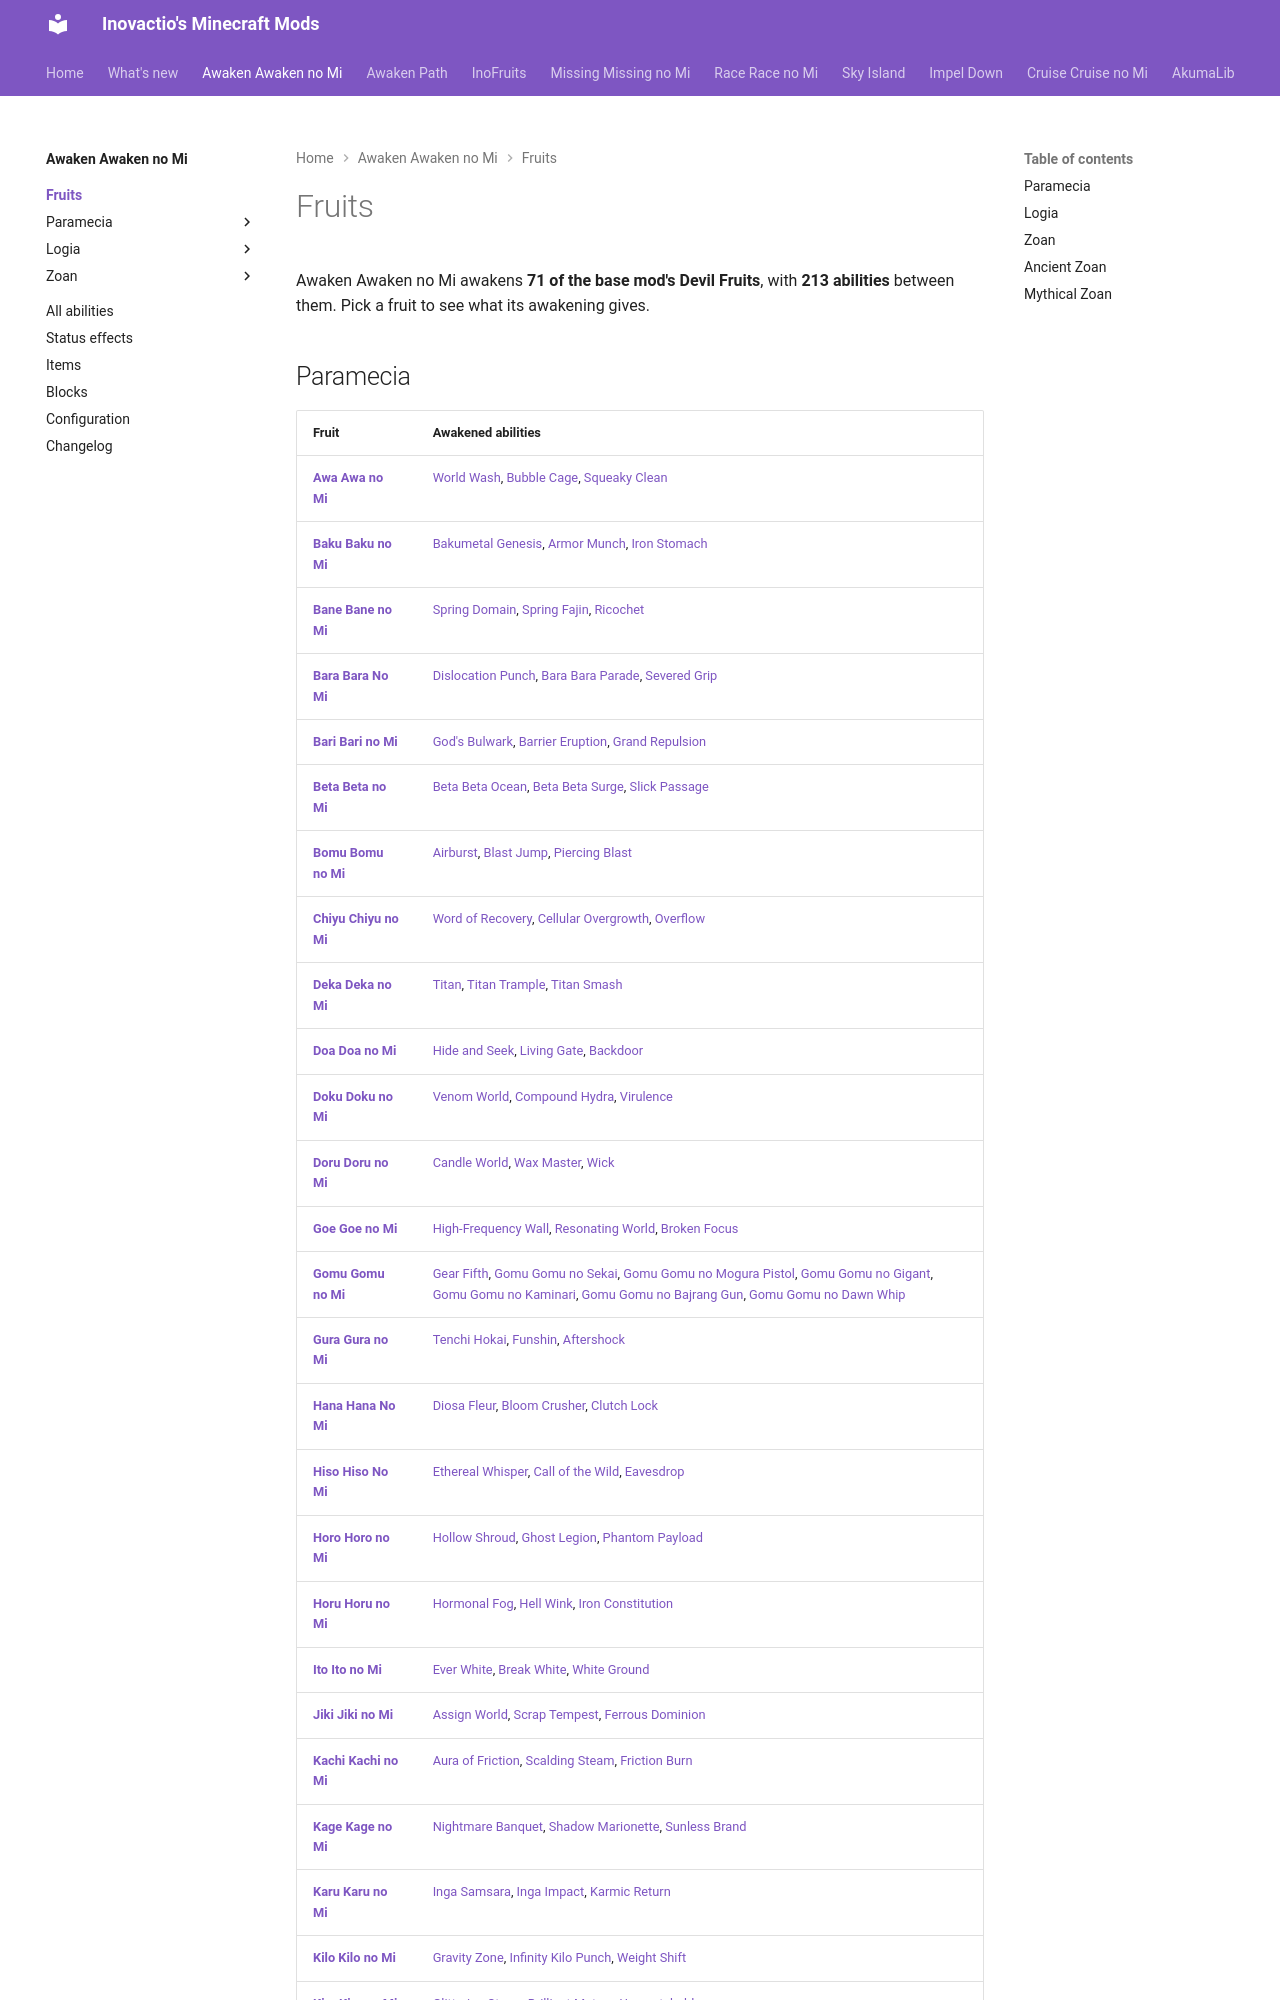

repository: Inovactio/inovactio.github.io · page: mods/awaken-awaken-no-mi/fruits/index.html · generator: mkdocs

# Fruits

Awaken Awaken no Mi awakens **71 of the base mod's Devil Fruits**, with **213 abilities** between them. Pick a fruit to see what its awakening gives.

## Paramecia

| Fruit | Awakened abilities |
|---|---|
| [**Awa Awa no Mi**](awa-awa-no-mi.md) | [World Wash](awa-awa-no-mi.md#world-wash), [Bubble Cage](awa-awa-no-mi.md#bubble-cage), [Squeaky Clean](awa-awa-no-mi.md#squeaky-clean) |
| [**Baku Baku no Mi**](baku-baku-no-mi.md) | [Bakumetal Genesis](baku-baku-no-mi.md#bakumetal-genesis), [Armor Munch](baku-baku-no-mi.md#armor-munch), [Iron Stomach](baku-baku-no-mi.md#iron-stomach) |
| [**Bane Bane no Mi**](bane-bane-no-mi.md) | [Spring Domain](bane-bane-no-mi.md#spring-domain), [Spring Fajin](bane-bane-no-mi.md#spring-fajin), [Ricochet](bane-bane-no-mi.md#ricochet) |
| [**Bara Bara No Mi**](bara-bara-no-mi.md) | [Dislocation Punch](bara-bara-no-mi.md#dislocation-punch), [Bara Bara Parade](bara-bara-no-mi.md#bara-bara-parade), [Severed Grip](bara-bara-no-mi.md#severed-grip) |
| [**Bari Bari no Mi**](bari-bari-no-mi.md) | [God's Bulwark](bari-bari-no-mi.md#gods-bulwark), [Barrier Eruption](bari-bari-no-mi.md#barrier-eruption), [Grand Repulsion](bari-bari-no-mi.md#grand-repulsion) |
| [**Beta Beta no Mi**](beta-beta-no-mi.md) | [Beta Beta Ocean](beta-beta-no-mi.md#beta-beta-ocean), [Beta Beta Surge](beta-beta-no-mi.md#beta-beta-surge), [Slick Passage](beta-beta-no-mi.md#slick-passage) |
| [**Bomu Bomu no Mi**](bomu-bomu-no-mi.md) | [Airburst](bomu-bomu-no-mi.md#airburst), [Blast Jump](bomu-bomu-no-mi.md#blast-jump), [Piercing Blast](bomu-bomu-no-mi.md#piercing-blast) |
| [**Chiyu Chiyu no Mi**](chiyu-chiyu-no-mi.md) | [Word of Recovery](chiyu-chiyu-no-mi.md#word-of-recovery), [Cellular Overgrowth](chiyu-chiyu-no-mi.md#cellular-overgrowth), [Overflow](chiyu-chiyu-no-mi.md#overflow) |
| [**Deka Deka no Mi**](deka-deka-no-mi.md) | [Titan](deka-deka-no-mi.md#titan), [Titan Trample](deka-deka-no-mi.md#titan-trample), [Titan Smash](deka-deka-no-mi.md#titan-smash) |
| [**Doa Doa no Mi**](doa-doa-no-mi.md) | [Hide and Seek](doa-doa-no-mi.md#hide-and-seek), [Living Gate](doa-doa-no-mi.md#living-gate), [Backdoor](doa-doa-no-mi.md#backdoor) |
| [**Doku Doku no Mi**](doku-doku-no-mi.md) | [Venom World](doku-doku-no-mi.md#venom-world), [Compound Hydra](doku-doku-no-mi.md#compound-hydra), [Virulence](doku-doku-no-mi.md#virulence) |
| [**Doru Doru no Mi**](doru-doru-no-mi.md) | [Candle World](doru-doru-no-mi.md#candle-world), [Wax Master](doru-doru-no-mi.md#wax-master), [Wick](doru-doru-no-mi.md#wick) |
| [**Goe Goe no Mi**](goe-goe-no-mi.md) | [High-Frequency Wall](goe-goe-no-mi.md#high-frequency-wall), [Resonating World](goe-goe-no-mi.md#resonating-world), [Broken Focus](goe-goe-no-mi.md#broken-focus) |
| [**Gomu Gomu no Mi**](gomu-gomu-no-mi.md) | [Gear Fifth](gomu-gomu-no-mi.md#gear-fifth), [Gomu Gomu no Sekai](gomu-gomu-no-mi.md#gomu-gomu-no-sekai), [Gomu Gomu no Mogura Pistol](gomu-gomu-no-mi.md#gomu-gomu-no-mogura-pistol), [Gomu Gomu no Gigant](gomu-gomu-no-mi.md#gomu-gomu-no-gigant), [Gomu Gomu no Kaminari](gomu-gomu-no-mi.md#gomu-gomu-no-kaminari), [Gomu Gomu no Bajrang Gun](gomu-gomu-no-mi.md#gomu-gomu-no-bajrang-gun), [Gomu Gomu no Dawn Whip](gomu-gomu-no-mi.md#gomu-gomu-no-dawn-whip) |
| [**Gura Gura no Mi**](gura-gura-no-mi.md) | [Tenchi Hokai](gura-gura-no-mi.md#tenchi-hokai), [Funshin](gura-gura-no-mi.md#funshin), [Aftershock](gura-gura-no-mi.md#aftershock) |
| [**Hana Hana No Mi**](hana-hana-no-mi.md) | [Diosa Fleur](hana-hana-no-mi.md#diosa-fleur), [Bloom Crusher](hana-hana-no-mi.md#bloom-crusher), [Clutch Lock](hana-hana-no-mi.md#clutch-lock) |
| [**Hiso Hiso No Mi**](hiso-hiso-no-mi.md) | [Ethereal Whisper](hiso-hiso-no-mi.md#ethereal-whisper), [Call of the Wild](hiso-hiso-no-mi.md#call-of-the-wild), [Eavesdrop](hiso-hiso-no-mi.md#eavesdrop) |
| [**Horo Horo no Mi**](horo-horo-no-mi.md) | [Hollow Shroud](horo-horo-no-mi.md#hollow-shroud), [Ghost Legion](horo-horo-no-mi.md#ghost-legion), [Phantom Payload](horo-horo-no-mi.md#phantom-payload) |
| [**Horu Horu no Mi**](horu-horu-no-mi.md) | [Hormonal Fog](horu-horu-no-mi.md#hormonal-fog), [Hell Wink](horu-horu-no-mi.md#hell-wink), [Iron Constitution](horu-horu-no-mi.md#iron-constitution) |
| [**Ito Ito no Mi**](ito-ito-no-mi.md) | [Ever White](ito-ito-no-mi.md#ever-white), [Break White](ito-ito-no-mi.md#break-white), [White Ground](ito-ito-no-mi.md#white-ground) |
| [**Jiki Jiki no Mi**](jiki-jiki-no-mi.md) | [Assign World](jiki-jiki-no-mi.md#assign-world), [Scrap Tempest](jiki-jiki-no-mi.md#scrap-tempest), [Ferrous Dominion](jiki-jiki-no-mi.md#ferrous-dominion) |
| [**Kachi Kachi no Mi**](kachi-kachi-no-mi.md) | [Aura of Friction](kachi-kachi-no-mi.md#aura-of-friction), [Scalding Steam](kachi-kachi-no-mi.md#scalding-steam), [Friction Burn](kachi-kachi-no-mi.md#friction-burn) |
| [**Kage Kage no Mi**](kage-kage-no-mi.md) | [Nightmare Banquet](kage-kage-no-mi.md#nightmare-banquet), [Shadow Marionette](kage-kage-no-mi.md#shadow-marionette), [Sunless Brand](kage-kage-no-mi.md#sunless-brand) |
| [**Karu Karu no Mi**](karu-karu-no-mi.md) | [Inga Samsara](karu-karu-no-mi.md#inga-samsara), [Inga Impact](karu-karu-no-mi.md#inga-impact), [Karmic Return](karu-karu-no-mi.md#karmic-return) |
| [**Kilo Kilo no Mi**](kilo-kilo-no-mi.md) | [Gravity Zone](kilo-kilo-no-mi.md#gravity-zone), [Infinity Kilo Punch](kilo-kilo-no-mi.md#infinity-kilo-punch), [Weight Shift](kilo-kilo-no-mi.md#weight-shift) |
| [**Kira Kira no Mi**](kira-kira-no-mi.md) | [Glittering Storm](kira-kira-no-mi.md#glittering-storm), [Brilliant Meteor](kira-kira-no-mi.md#brilliant-meteor), [Unscratchable](kira-kira-no-mi.md#unscratchable) |
| [**Kobu Kobu No Mi**](kobu-kobu-no-mi.md) | [One Man Army](kobu-kobu-no-mi.md#one-man-a
